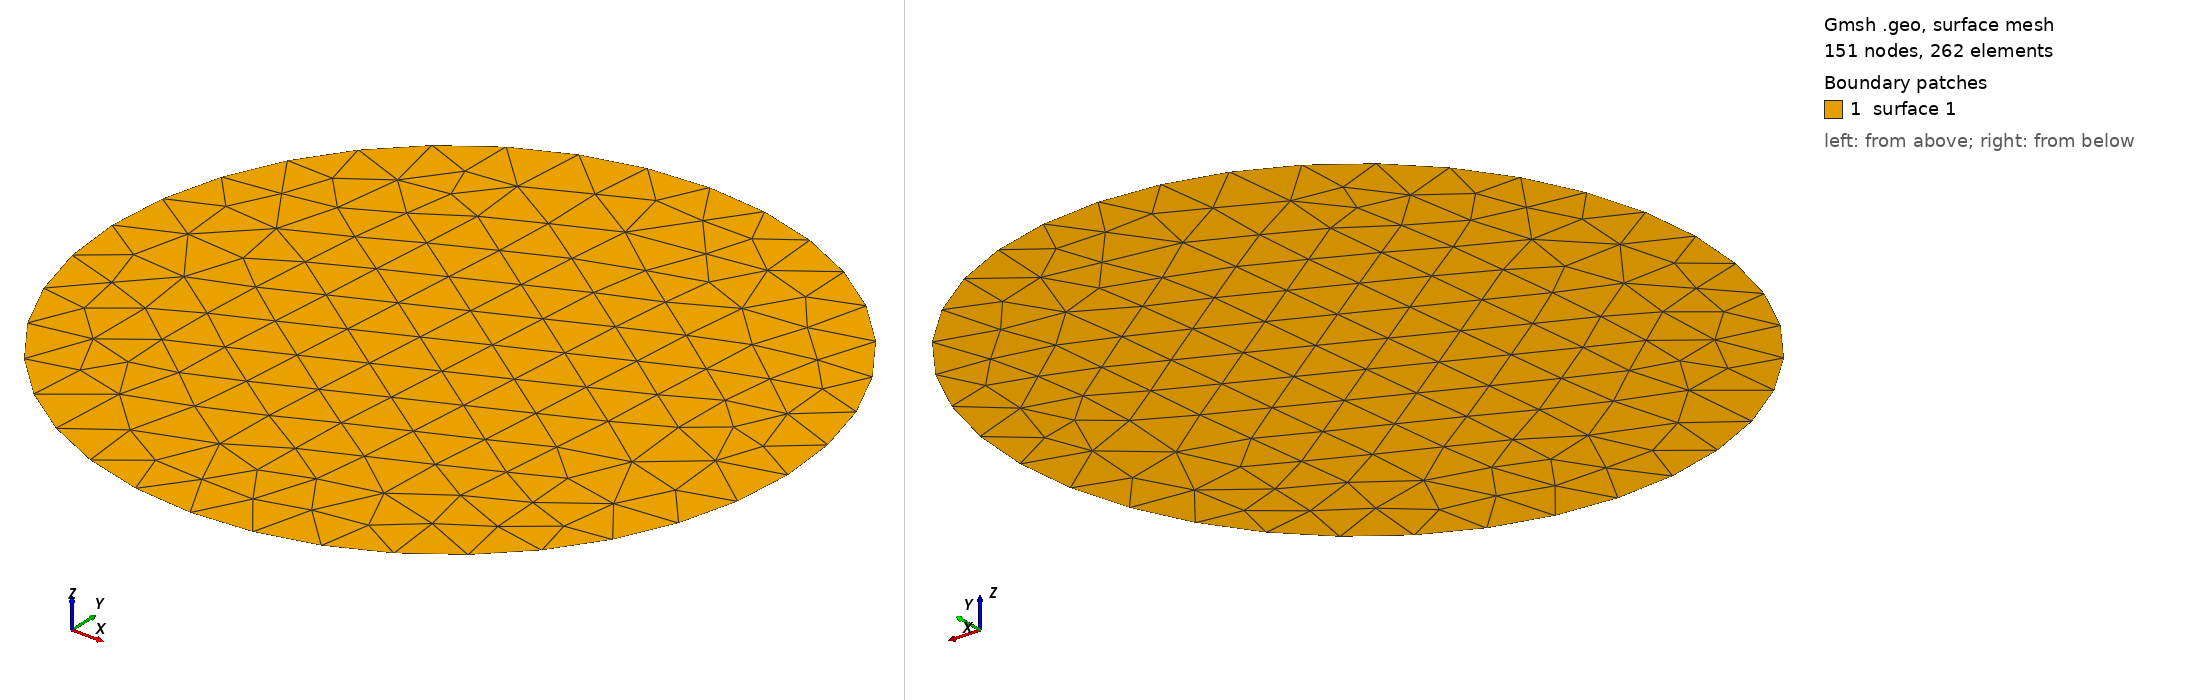

Gmsh geometry script, surface-meshed: 151 nodes, 262 surface elements. Boundary patches (legend numbers): 1 surface 1. Left view from above one corner, right view from below the opposite corner. The script declares no physical surfaces, so the legend lists its geometric surfaces. The drawing asked Gmsh for element sizes between 1% and 20% of the model's largest extent; the script's own settings can give other sizes.

=== insertionsface.geo (drawn) ===
// Script de Gmsh para generar una malla de la "insertion face"

// Parámetros
radius_insertion = 0.0140;  // Radio de la "insertion face"
height_insertion = 0.06;  // Altura donde se ubicará la "insertion face"

// Crear puntos para la "insertion face"
num_points = 36; 
theta = 2 * Pi / num_points;
Point(1) = {0, 0, height_insertion}; // Centro de la "insertion face"
For i In {0:num_points-1}
    Point(2 + i) = {radius_insertion * Cos(i * theta), radius_insertion * Sin(i * theta), height_insertion};
EndFor

// Crear círculos para la "insertion face"
For i In {0:num_points-1}
    Circle(1 + i) = {2 + i, 1, 2 + (i + 1) % num_points};
EndFor

// Crear la superficie de la "insertion face"
Curve Loop(1) = {1, 2, 3, 4, 5, 6, 7, 8, 9, 10, 11, 12, 13, 14, 15, 16, 17, 18, 19, 20, 21, 22, 23, 24, 25, 26, 27, 28, 29, 30, 31, 32, 33, 34, 35, 36};
Plane Surface(1) = {1};

// Refinamiento de la malla
Mesh.CharacteristicLengthMin = 0.01; // Mejor resolución
Mesh.CharacteristicLengthMax = 0.05; // Mejor resolución

// Generar la malla
Mesh 2;
